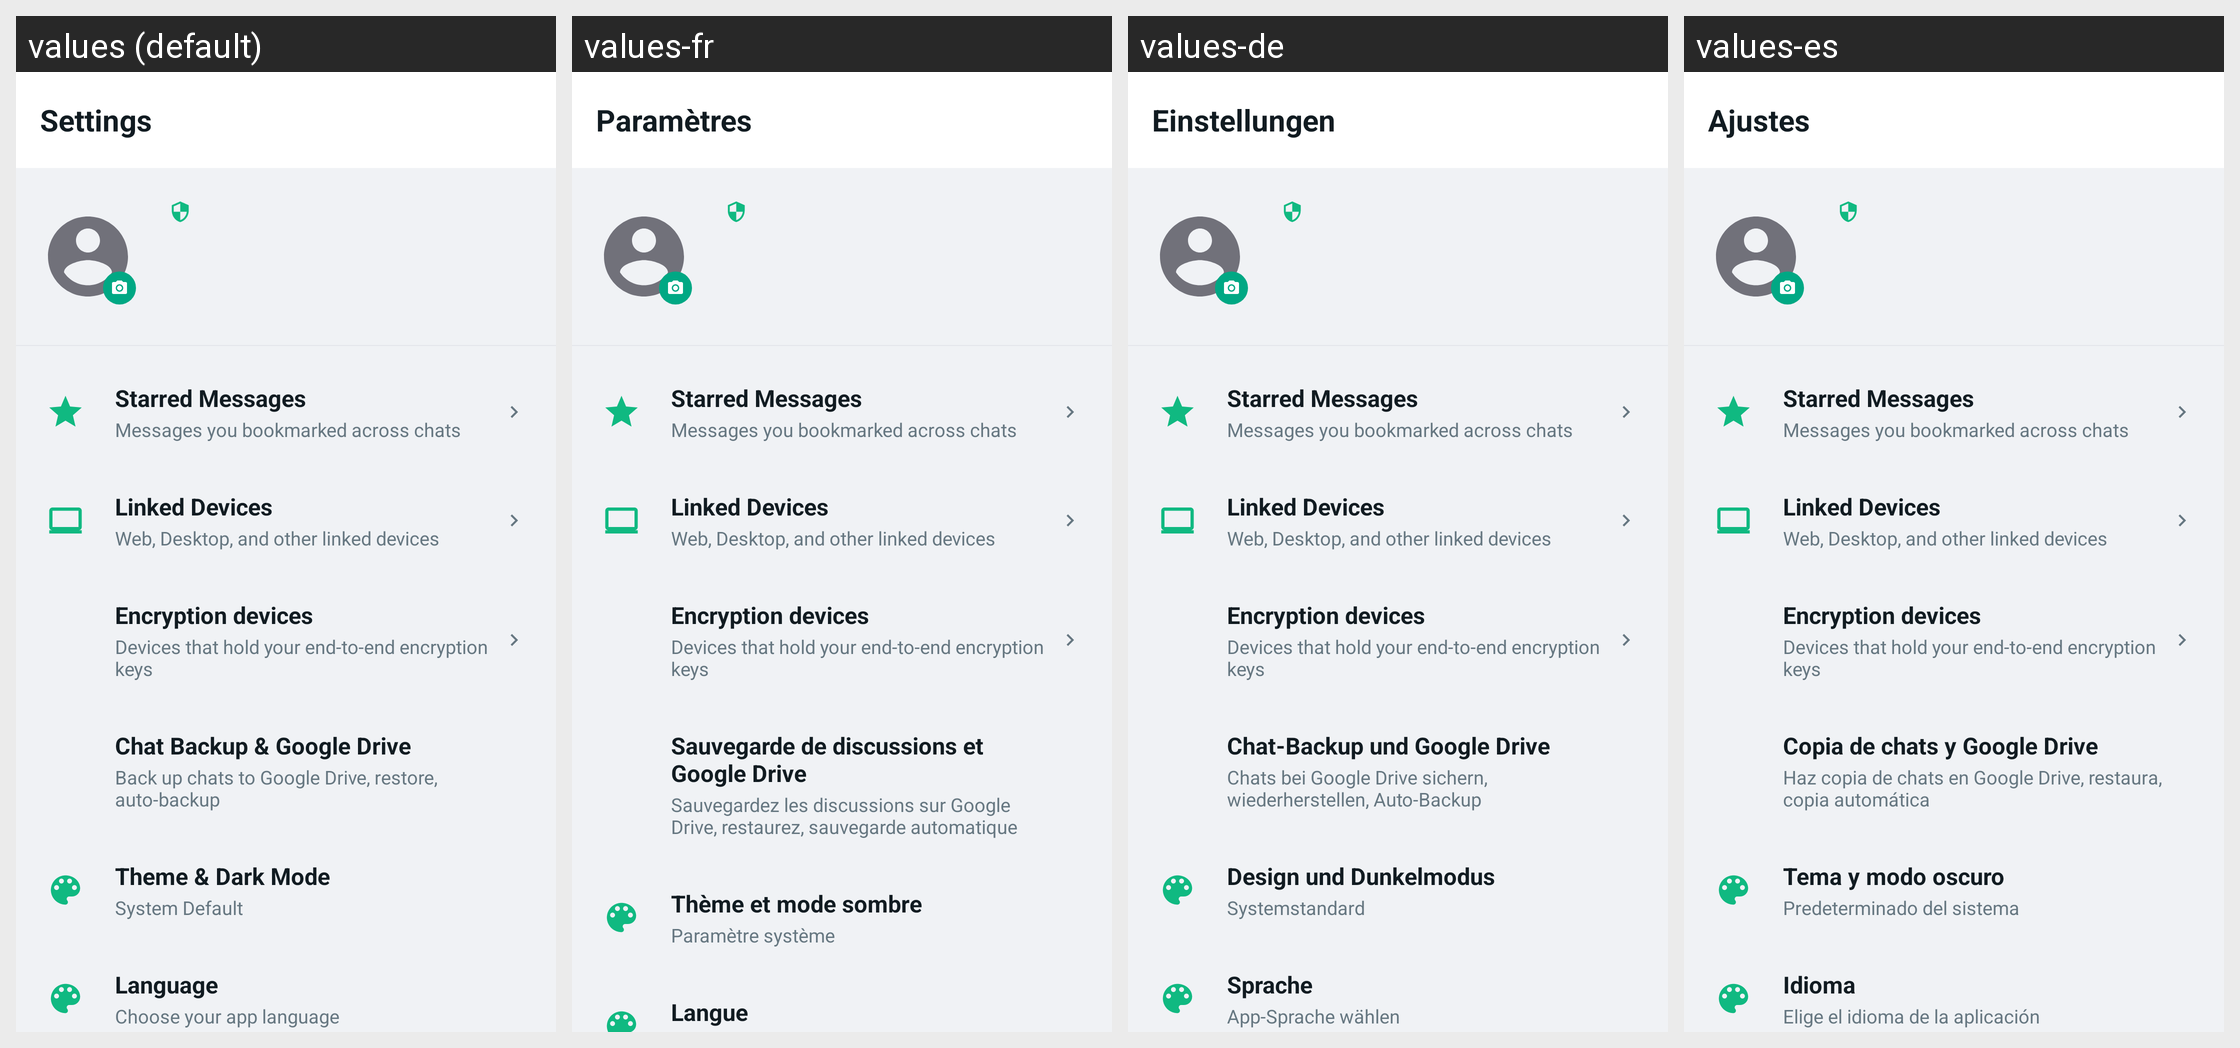

The same Android screen rendered under several of its app's locales, left to right. List the strings drawn on it with the default value and each locale's translation.
Android screen res/layout/fragment_settings.xml rendered under 4 locales, left to right: values (default), values-fr, values-de, values-es. Device: Nexus 5 (rendered at 1080×1920; each locale shown at half size, 540×960, under a caption strip naming it); theme Theme.GoChat.
Other locales in the repository, not shown: values-ar, values-hi, values-it, values-pt, values-ru, values-sw, values-tr, values-zh.
Strings drawn on this screen, with the default value and each locale's value (text and hints the layout hard-codes, and strings that could not be matched under every locale, appear in the picture but are not listed):

settings_title
  values: Settings
  values-fr: Paramètres
  values-de: Einstellungen
  values-es: Ajustes

settings_backup_title
  values: Chat Backup & Google Drive
  values-fr: Sauvegarde de discussions et Google Drive
  values-de: Chat-Backup und Google Drive
  values-es: Copia de chats y Google Drive

settings_backup_desc
  values: Back up chats to Google Drive, restore, auto-backup
  values-fr: Sauvegardez les discussions sur Google Drive, restaurez, sauvegarde automatique
  values-de: Chats bei Google Drive sichern, wiederherstellen, Auto-Backup
  values-es: Haz copia de chats en Google Drive, restaura, copia automática

settings_theme_title
  values: Theme & Dark Mode
  values-fr: Thème et mode sombre
  values-de: Design und Dunkelmodus
  values-es: Tema y modo oscuro

settings_theme_default
  values: System Default
  values-fr: Paramètre système
  values-de: Systemstandard
  values-es: Predeterminado del sistema

settings_language_title
  values: Language
  values-fr: Langue
  values-de: Sprache
  values-es: Idioma
